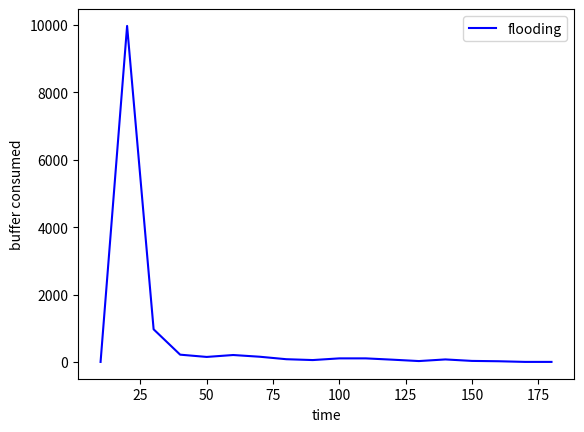

This chart was generated by the following Python code:
# -*- coding: utf-8 -*-
"""
Created on Wed Jun 16 18:30:52 2021

[redacted]
"""
import numpy as np
import matplotlib.pyplot as plt

x = [(i+1)*10 for i in range(18)]
#print(x)

run1 = [0, 9482, 995, 28, 37, 32, 272, 68, 38, 342, 230, 252, 5, 6, 10, 1, 0, 0]
run2 = [0, 5677, 2109, 324, 101, 413, 91, 2, 11, 5, 52, 26, 10, 15, 54, 29, 0, 0]
run3 = [0, 10932, 911, 33, 44, 79, 25, 22, 60, 46, 12, 36, 94, 318, 6, 12, 2, 2]
run4 = [0, 15636, 338, 182, 125, 83, 93, 13, 24, 13, 126, 19, 18, 31, 80, 59, 2, 1]
run5 = [0, 8145, 488, 510, 434, 418, 289, 298, 143, 120, 106, 1, 0, 0, 0, 0, 0, 0]

buffer_avg = []

for i in range(18) :
    avg = (run1[i] + run2[i] +run3[i] + run4[i] +run5[i])/5
    buffer_avg.append(avg)

print(buffer_avg)

plt.plot(x, buffer_avg , color = 'blue', label = "flooding")
plt.legend()
plt.xlabel("time")
plt.ylabel("buffer consumed")
plt.show()